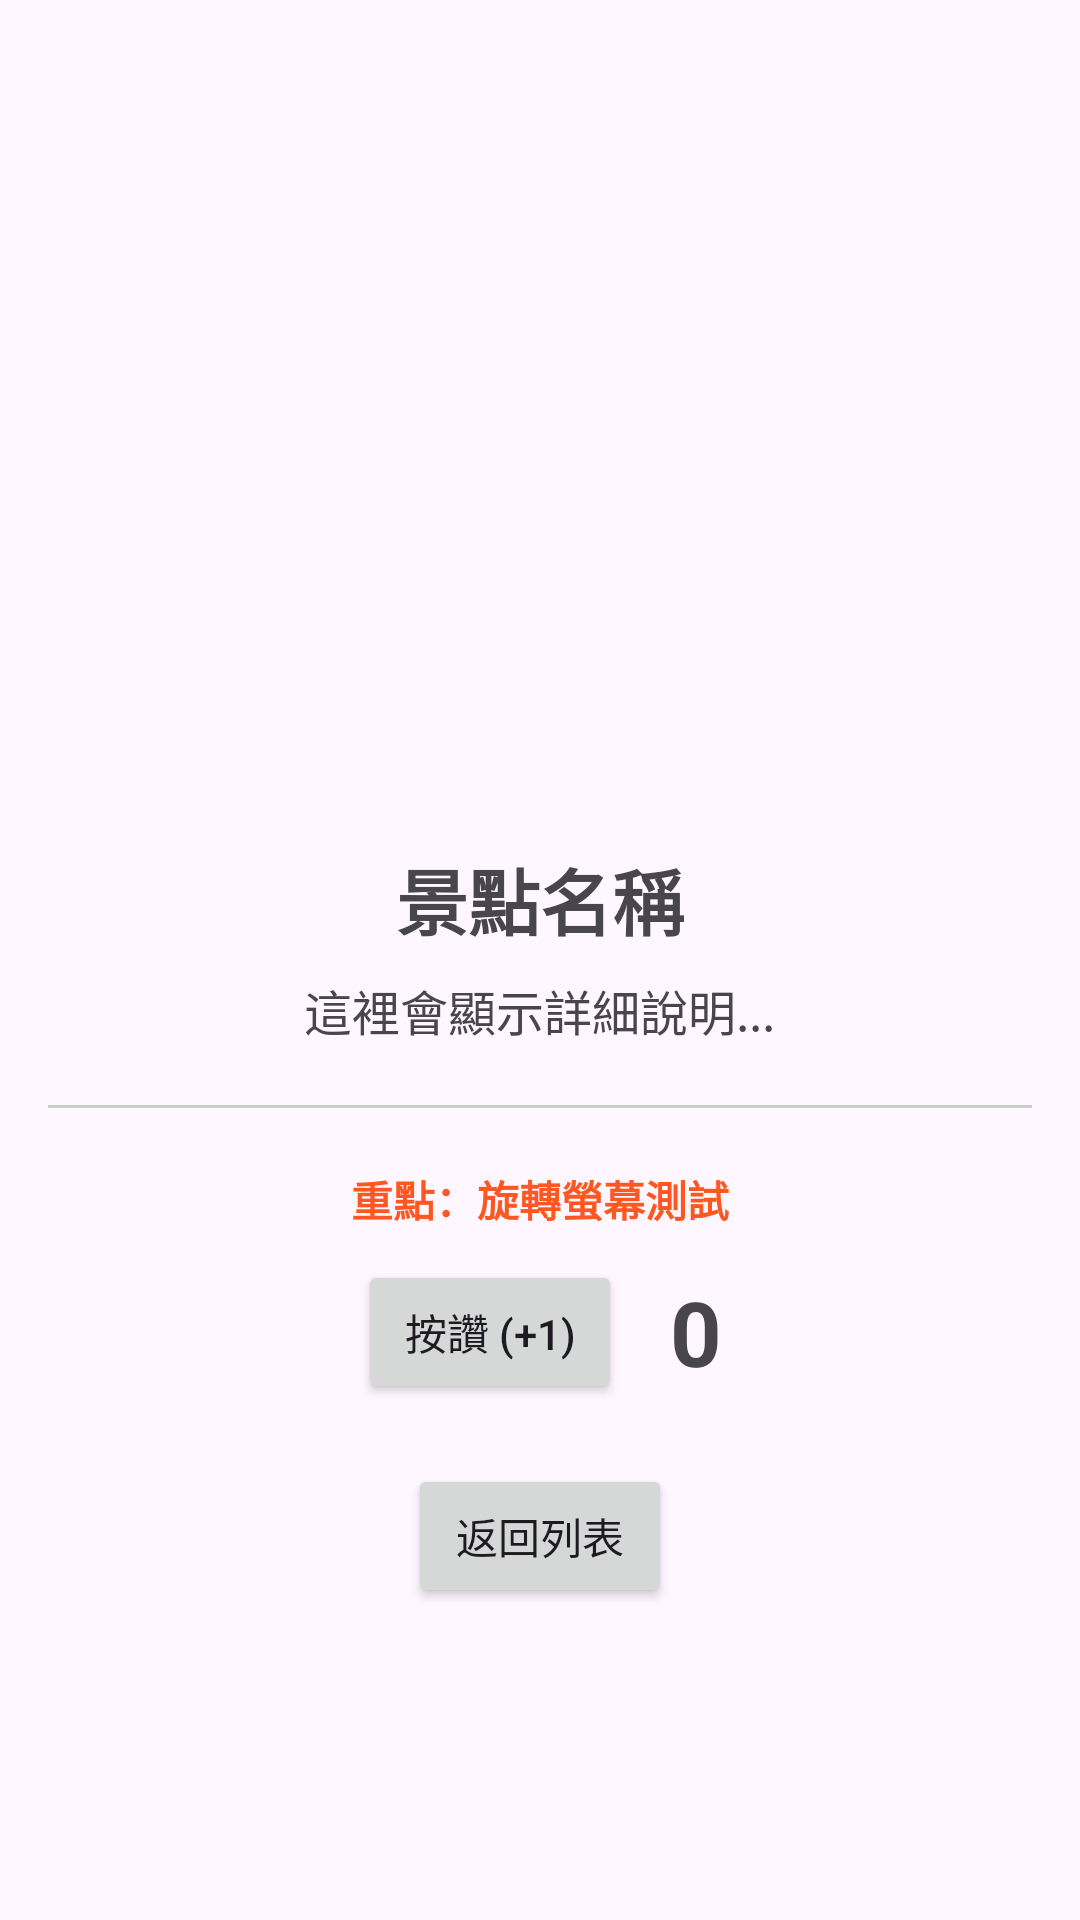

Reconstruct the res/layout file that produces this screen, plus the resources it refers to.
<!-- AndroidManifest.xml: application theme Theme.FinalExam_Practice -->
<!-- res/layout/activity_detail.xml -->
<?xml version="1.0" encoding="utf-8"?>
<ScrollView xmlns:android="http://schemas.android.com/apk/res/android"
    android:layout_width="match_parent"
    android:layout_height="match_parent">

    <LinearLayout
        android:layout_width="match_parent"
        android:layout_height="wrap_content"
        android:gravity="center_horizontal"
        android:orientation="vertical"
        android:padding="16dp">

        <ImageView
            android:id="@+id/imgDetail"
            android:layout_width="match_parent"
            android:layout_height="250dp"
            android:scaleType="centerCrop"
            android:src="@drawable/ic_launcher_background" />

        <TextView
            android:id="@+id/tvDetailName"
            android:layout_width="wrap_content"
            android:layout_height="wrap_content"
            android:layout_marginTop="16dp"
            android:text="景點名稱"
            android:textSize="24sp"
            android:textStyle="bold" />

        <TextView
            android:id="@+id/tvDetailDesc"
            android:layout_width="wrap_content"
            android:layout_height="wrap_content"
            android:layout_marginTop="8dp"
            android:text="這裡會顯示詳細說明..."
            android:textSize="16sp" />

        <View
            android:layout_width="match_parent"
            android:layout_height="1dp"
            android:layout_marginVertical="20dp"
            android:background="#CCCCCC" />

        <TextView
            android:layout_width="wrap_content"
            android:layout_height="wrap_content"
            android:text="重點：旋轉螢幕測試"
            android:textColor="#FF5722"
            android:textStyle="bold" />

        <LinearLayout
            android:layout_width="wrap_content"
            android:layout_height="wrap_content"
            android:layout_marginTop="10dp"
            android:gravity="center_vertical"
            android:orientation="horizontal">

            <Button
                android:id="@+id/btnLike"
                android:layout_width="wrap_content"
                android:layout_height="wrap_content"
                android:text="按讚 (+1)" />

            <TextView
                android:id="@+id/tvLikeCount"
                android:layout_width="wrap_content"
                android:layout_height="wrap_content"
                android:layout_marginStart="16dp"
                android:text="0"
                android:textSize="30sp"
                android:textStyle="bold" />
        </LinearLayout>

        <Button
            android:id="@+id/btnBack"
            android:layout_width="wrap_content"
            android:layout_height="wrap_content"
            android:layout_marginTop="20dp"
            android:text="返回列表" />

    </LinearLayout>
</ScrollView>
<!-- resources referenced by this layout -->
<resources>
  <style name="Theme.FinalExam_Practice" parent="Base.Theme.FinalExam_Practice" />
  <style name="Base.Theme.FinalExam_Practice" parent="Theme.Material3.DayNight.NoActionBar">
          
          
      </style>
</resources>
